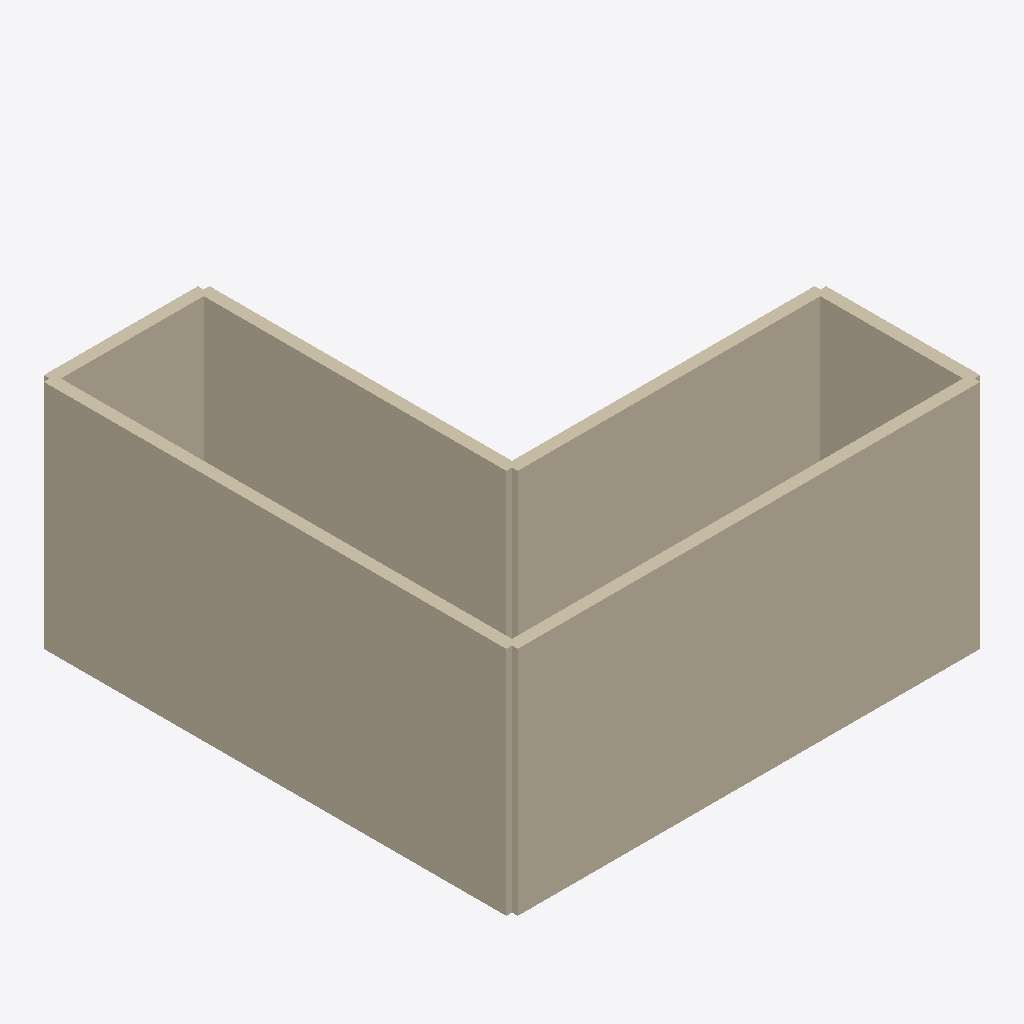
Isometric view of an IFC building model (IFC-SPF (STEP), schema IFC4, length unit millimetre), seen from the south-west, elements coloured by IFC class (only those large enough to see are counted): 6 walls (beige).
Extent 6.2 m × 6.2 m × 3.0 m (x, y, z). Storeys (1): Level 0 at 7.00 m. Elements (7): 6 IfcWall, 1 IfcSlab.

HEADER;
FILE_DESCRIPTION(('ViewDefinition [CoordinationView]'),'2;1');
FILE_NAME('Project.ifc','2026-09-06T00:00:00Z',('ACS'),('AI Construction Studio'),'acs-bim-step/1.0.0','acs-bim/1.0.0','');
FILE_SCHEMA(('IFC4'));
ENDSEC;
DATA;
#19=IFCPROJECT('06qo5WGm6hAQQJboeinK1M',#5,'Project',$,$,$,$,(#18),#13);
#21=IFCSITE('16d_M2ev$1LWnYEBCMGFFI',#5,'Site',$,$,#20,$,$,.ELEMENT.,$,$,$,$,$);
#23=IFCBUILDING('3POGayHH44fUKfgbcuDQUI',#5,'bld_0',$,$,#22,$,$,.ELEMENT.,$,$,$);
#29=IFCBUILDINGSTOREY('38Cz9agZVnzRDXMylg8KoW',#5,'Level 0',$,$,#28,$,$,.ELEMENT.,7000.0);
#56=IFCWALL('0BVLl9ysV2pxj3UwMjaH_1',#5,'bld_0.flr_0.wall_0',$,$,#46,#55,$,.STANDARD.);
#91=IFCWALL('3jFUB4Ej$UXLxJpcPfSlKA',#5,'bld_0.flr_0.wall_3',$,$,#84,#90,$,.STANDARD.);
#69=IFCWALL('3bPRUFNcuSf1_vMkK7PD_P',#5,'bld_0.flr_0.wall_1',$,$,#59,#68,$,.STANDARD.);
#100=IFCWALL('03O70wgKWUvd1ZOoqnM_9M',#5,'bld_0.flr_0.wall_4',$,$,#93,#99,$,.STANDARD.);
#81=IFCWALL('33eHdygY97j4Te4Avom_CY',#5,'bld_0.flr_0.wall_2',$,$,#72,#80,$,.STANDARD.);
#110=IFCWALL('10mZt9lgY91rzfnujk5q9h',#5,'bld_0.flr_0.wall_5',$,$,#103,#109,$,.STANDARD.);
ENDSEC;
